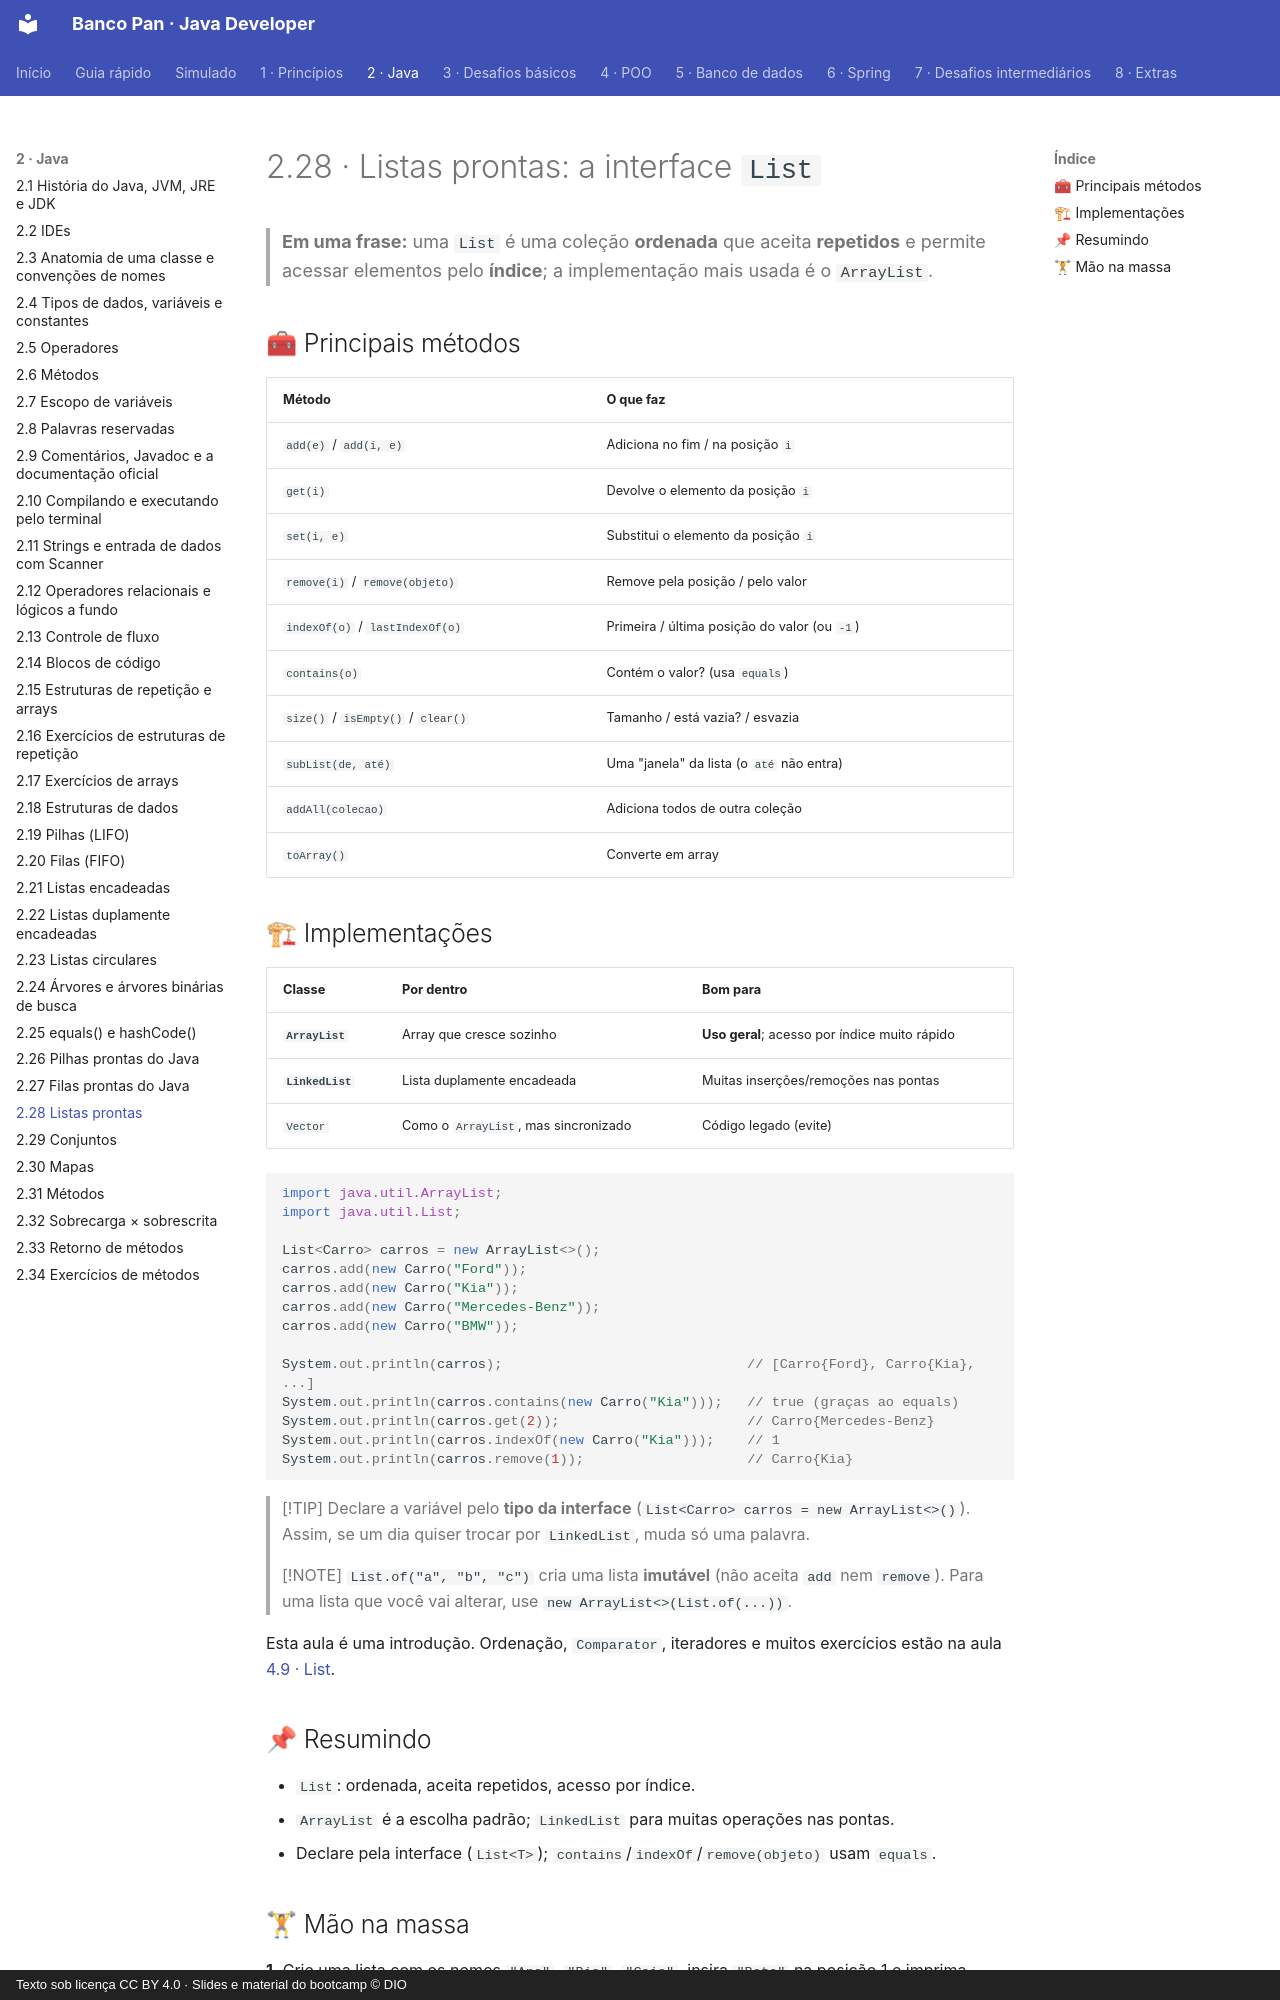

repository: Joshpcbrrj/Dio-Banco_Pan-Java_developer · page: 02-java/28-list/index.html · generator: mkdocs · copyright: Texto sob licença CC BY 4.0 · Slides e material do bootcamp © DIO

# 2.28 · Listas prontas: a interface `List`

> **Em uma frase:** uma `List` é uma coleção **ordenada** que aceita **repetidos** e permite acessar elementos pelo **índice**; a implementação mais usada é o `ArrayList`.

## 🧰 Principais métodos

| Método | O que faz |
| --- | --- |
| `add(e)` / `add(i, e)` | Adiciona no fim / na posição `i` |
| `get(i)` | Devolve o elemento da posição `i` |
| `set(i, e)` | Substitui o elemento da posição `i` |
| `remove(i)` / `remove(objeto)` | Remove pela posição / pelo valor |
| `indexOf(o)` / `lastIndexOf(o)` | Primeira / última posição do valor (ou `-1`) |
| `contains(o)` | Contém o valor? (usa `equals`) |
| `size()` / `isEmpty()` / `clear()` | Tamanho / está vazia? / esvazia |
| `subList(de, até)` | Uma "janela" da lista (o `até` não entra) |
| `addAll(colecao)` | Adiciona todos de outra coleção |
| `toArray()` | Converte em array |

## 🏗 Implementações

| Classe | Por dentro | Bom para |
| --- | --- | --- |
| **`ArrayList`** | Array que cresce sozinho | **Uso geral**; acesso por índice muito rápido |
| **`LinkedList`** | Lista duplamente encadeada | Muitas inserções/remoções nas pontas |
| `Vector` | Como o `ArrayList`, mas sincronizado | Código legado (evite) |

```java
import java.util.ArrayList;
import java.util.List;

List<Carro> carros = new ArrayList<>();
carros.add(new Carro("Ford"));
carros.add(new Carro("Kia"));
carros.add(new Carro("Mercedes-Benz"));
carros.add(new Carro("BMW"));

System.out.println(carros);                              // [Carro{Ford}, Carro{Kia}, ...]
System.out.println(carros.contains(new Carro("Kia")));   // true (graças ao equals)
System.out.println(carros.get(2));                       // Carro{Mercedes-Benz}
System.out.println(carros.indexOf(new Carro("Kia")));    // 1
System.out.println(carros.remove(1));                    // Carro{Kia}
```

> [!TIP]
> Declare a variável pelo **tipo da interface** (`List<Carro> carros = new ArrayList<>()`). Assim, se um dia quiser trocar por `LinkedList`, muda só uma palavra.

> [!NOTE]
> `List.of("a", "b", "c")` cria uma lista **imutável** (não aceita `add` nem `remove`). Para uma lista que você vai alterar, use `new ArrayList<>(List.of(...))`.

Esta aula é uma introdução. Ordenação, `Comparator`, iteradores e muitos exercícios estão na aula [4.9 · List](../04-poo/09-list.md).

## 📌 Resumindo

- `List`: ordenada, aceita repetidos, acesso por índice.
- `ArrayList` é a escolha padrão; `LinkedList` para muitas operações nas pontas.
- Declare pela interface (`List<T>`); `contains`/`indexOf`/`remove(objeto)` usam `equals`.
